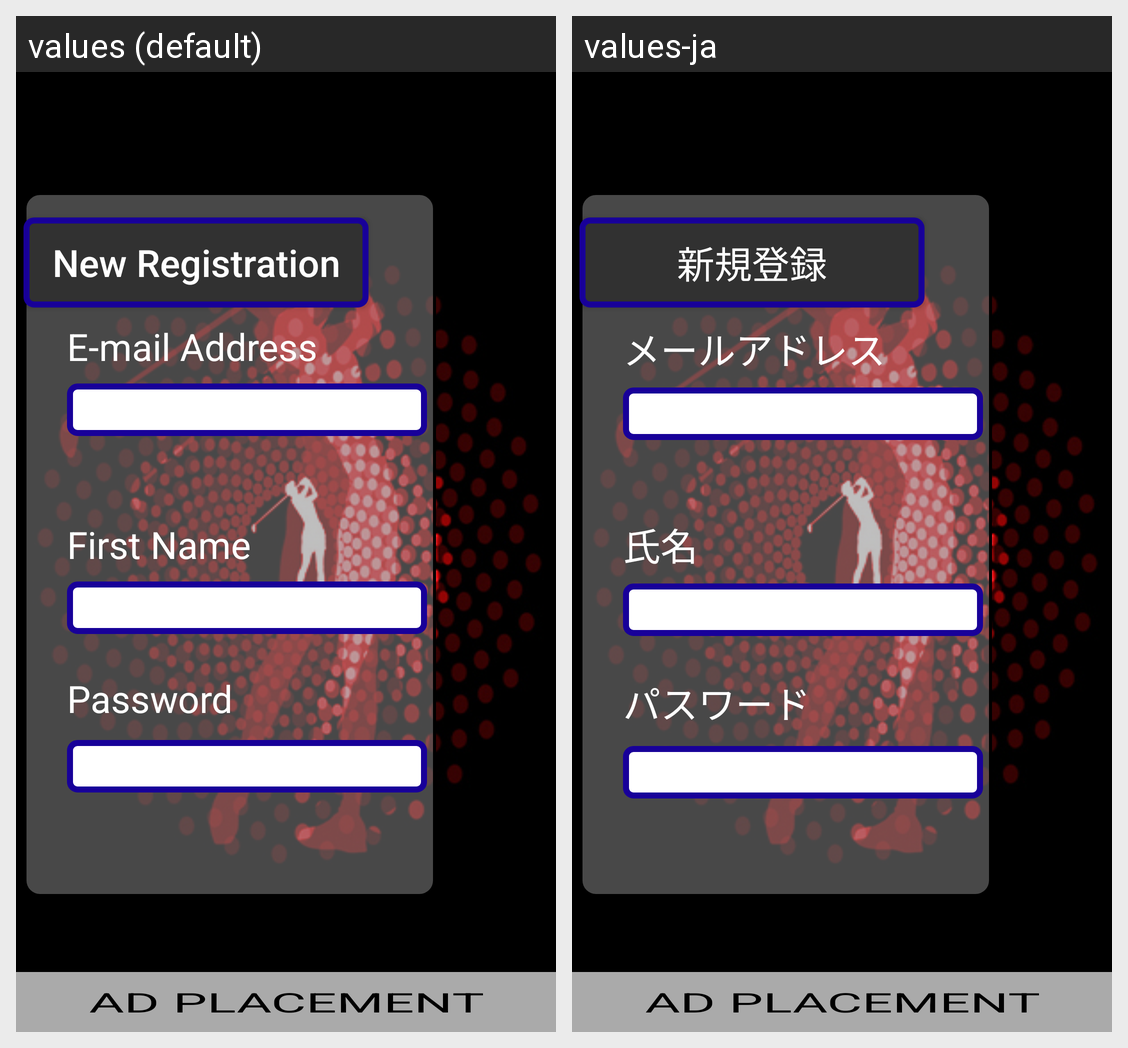

The same Android screen rendered under two of its app's locales, left to right. List the strings drawn on it with the default value and each locale's translation.
Android screen res/layout/fragment_new_registration.xml rendered under 2 locales, left to right: values (default), values-ja. Device: Nexus 5 (rendered at 1080×1920; each locale shown at half size, 540×960, under a caption strip naming it); theme AppTheme.
Strings drawn on this screen, with the default value and each locale's value (text and hints the layout hard-codes, and strings that could not be matched under every locale, appear in the picture but are not listed):

title_new_registration
  values: New Registration
  values-ja: 新規登録

title_email_address
  values: E-mail Address
  values-ja: メールアドレス

title_first_name
  values: First Name
  values-ja: 氏名

title_password
  values: Password
  values-ja: パスワード
